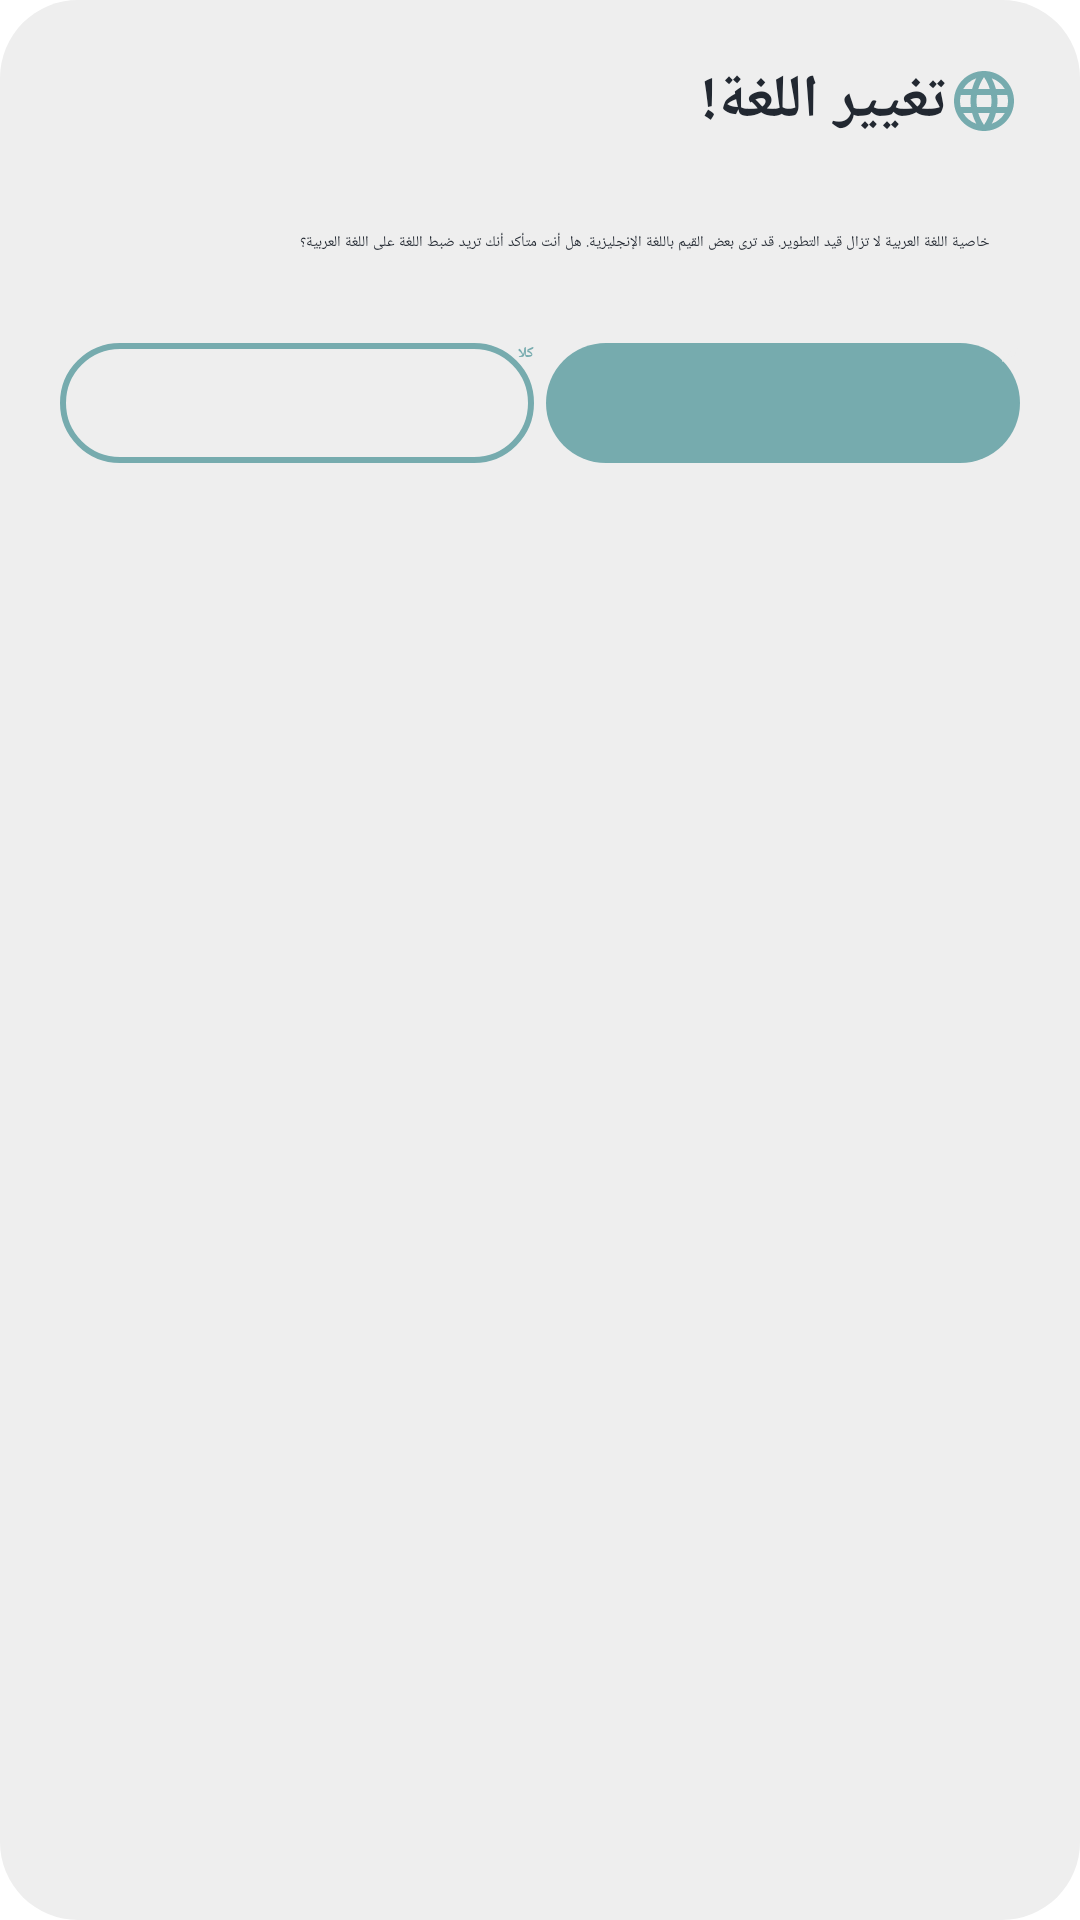

Write the Android layout XML for this screen, with the resource values it uses.
<!-- AndroidManifest.xml: application theme Theme.Project -->
<!-- res/layout/arabic_dialog.xml -->
<?xml version="1.0" encoding="utf-8"?>
<LinearLayout xmlns:android="http://schemas.android.com/apk/res/android"
    android:orientation="vertical"
    android:layout_width="wrap_content"
    android:layout_height="wrap_content"
    android:layout_gravity="center"
    android:layout_margin="40dp"
    android:background="@drawable/rate_alert_dialog">

    <LinearLayout
        android:layout_marginStart="10dp"
        android:layout_width="match_parent"
        android:layout_height="wrap_content"
        android:orientation="horizontal"
        android:gravity="right">

        <TextView
            android:layout_width="wrap_content"
            android:layout_height="wrap_content"
            android:layout_marginTop="@dimen/loginViewsMargin"
            android:text="تغيير اللغة!"
            android:layout_marginRight="@dimen/loginViewsMargin"
            android:drawableRight="@drawable/language"
            android:textColor="@color/darkTextColor"
            android:textSize="20sp"
            android:textStyle="bold" />

    </LinearLayout>

    <TextView
        android:layout_width="match_parent"
        android:layout_height="wrap_content"
        android:textColor="@color/darkTextColor"
        android:layout_marginStart="30dp"
        android:layout_marginTop="30dp"
        android:layout_marginEnd="30dp"
        android:text="خاصية اللغة العربية لا تزال قيد التطوير. قد ترى بعض القيم باللغة الإنجليزية. هل أنت متأكد أنك تريد ضبط اللغة على اللغة العربية؟"/>

    <LinearLayout
        android:layout_width="match_parent"
        android:layout_height="wrap_content"
        android:layout_marginBottom="10dp"
        android:layout_marginStart="10dp"
        android:layout_marginEnd="10dp"
        android:layout_marginTop="@dimen/loginViewsMargin"
        android:orientation="horizontal">

        <androidx.appcompat.widget.AppCompatButton
            android:id="@+id/ch_no_button"
            style="@style/reverseLoginButton"
            android:layout_width="wrap_content"
            android:layout_height="wrap_content"
            android:layout_marginStart="10dp"
            android:layout_marginEnd="2dp"
            android:layout_marginBottom="10dp"
            android:layout_marginTop="10dp"
            android:layout_weight="1"
            android:elevation="4dp"
            android:text="كلا" />

        <androidx.appcompat.widget.AppCompatButton
            android:id="@+id/ch_yes_button"
            style="@style/loginButton"
            android:layout_width="wrap_content"
            android:layout_height="wrap_content"
            android:layout_marginEnd="10dp"
            android:layout_marginStart="2dp"
            android:layout_marginBottom="10dp"
            android:layout_marginTop="10dp"
            android:layout_weight="1"
            android:elevation="4dp"
            android:text="نعم" />

    </LinearLayout>

</LinearLayout>
<!-- resources referenced by this layout -->
<resources>
  <color name="darkTextColor">#222831</color>
  <dimen name="loginViewsMargin">20dp</dimen>
  <!-- drawable language (drawable) -->
  <vector xmlns:android="http://schemas.android.com/apk/res/android" android:height="24dp" android:tint="#76ABAE" android:viewportHeight="24" android:viewportWidth="24" android:width="24dp">
        
      <path android:fillColor="@android:color/white" android:pathData="M11.99,2C6.47,2 2,6.48 2,12s4.47,10 9.99,10C17.52,22 22,17.52 22,12S17.52,2 11.99,2zM18.92,8h-2.95c-0.32,-1.25 -0.78,-2.45 -1.38,-3.56 1.84,0.63 3.37,1.91 4.33,3.56zM12,4.04c0.83,1.2 1.48,2.53 1.91,3.96h-3.82c0.43,-1.43 1.08,-2.76 1.91,-3.96zM4.26,14C4.1,13.36 4,12.69 4,12s0.1,-1.36 0.26,-2h3.38c-0.08,0.66 -0.14,1.32 -0.14,2 0,0.68 0.06,1.34 0.14,2L4.26,14zM5.08,16h2.95c0.32,1.25 0.78,2.45 1.38,3.56 -1.84,-0.63 -3.37,-1.9 -4.33,-3.56zM8.03,8L5.08,8c0.96,-1.66 2.49,-2.93 4.33,-3.56C8.81,5.55 8.35,6.75 8.03,8zM12,19.96c-0.83,-1.2 -1.48,-2.53 -1.91,-3.96h3.82c-0.43,1.43 -1.08,2.76 -1.91,3.96zM14.34,14L9.66,14c-0.09,-0.66 -0.16,-1.32 -0.16,-2 0,-0.68 0.07,-1.35 0.16,-2h4.68c0.09,0.65 0.16,1.32 0.16,2 0,0.68 -0.07,1.34 -0.16,2zM14.59,19.56c0.6,-1.11 1.06,-2.31 1.38,-3.56h2.95c-0.96,1.65 -2.49,2.93 -4.33,3.56zM16.36,14c0.08,-0.66 0.14,-1.32 0.14,-2 0,-0.68 -0.06,-1.34 -0.14,-2h3.38c0.16,0.64 0.26,1.31 0.26,2s-0.1,1.36 -0.26,2h-3.38z"/>
      
  </vector>
  <!-- drawable rate_alert_dialog (drawable) -->
  <?xml version="1.0" encoding="utf-8"?>
  <shape xmlns:android="http://schemas.android.com/apk/res/android"
      android:shape="rectangle" >
  
      <solid android:color="@color/login_bk_color" />
      <corners android:radius="26dp" />
  
  </shape>
  <style name="loginButton" parent="viewParent">
          <item name="android:background">@drawable/button_background_blue</item>
          <item name="android:textColor">@color/whiteTextColor</item>
          <item name="android:textStyle">bold</item>
      </style>
  <style name="reverseLoginButton" parent="viewParent">
          <item name="android:background">@drawable/button_background_white</item>
          <item name="android:textColor">@color/themeColor</item>
          <item name="android:textStyle">bold</item>
      </style>
  <color name="login_bk_color">#EEEEEE</color>
  <style name="viewParent">
          <item name="android:layout_width">wrap_content</item>
          <item name="android:layout_height">wrap_content</item>
      </style>
  <!-- drawable button_background_blue (drawable) -->
  <?xml version="1.0" encoding="utf-8"?>
  <shape xmlns:android="http://schemas.android.com/apk/res/android" android:shape="rectangle" >
      <corners
          android:radius="26dp" />
  
      <solid
          android:color="@color/themeColor"/>
      
  
      <padding
          android:start="10dp"
          android:top="0dp"
          android:right="0dp"
          android:bottom="0dp" />
      <size
          android:width="182dp"
          android:height="40dp" />
  </shape>
  <color name="whiteTextColor">#EEEEEE</color>
  <!-- drawable button_background_white (drawable) -->
  <?xml version="1.0" encoding="utf-8"?>
  <shape xmlns:android="http://schemas.android.com/apk/res/android" android:shape="rectangle" >
      <corners
          android:radius="26dp" />
  
      <solid
          android:color="@color/colorPrimary"/>
  
      <stroke
          android:width="2dp"
          android:color="@color/themeColor" />
  
      <padding
          android:start="10dp"
          android:top="0dp"
          android:right="0dp"
          android:bottom="0dp" />
      <size
          android:width="182dp"
          android:height="40dp" />
  </shape>
  <color name="themeColor">#76ABAE</color>
  <color name="colorPrimary">#EEEEEE</color>
</resources>
